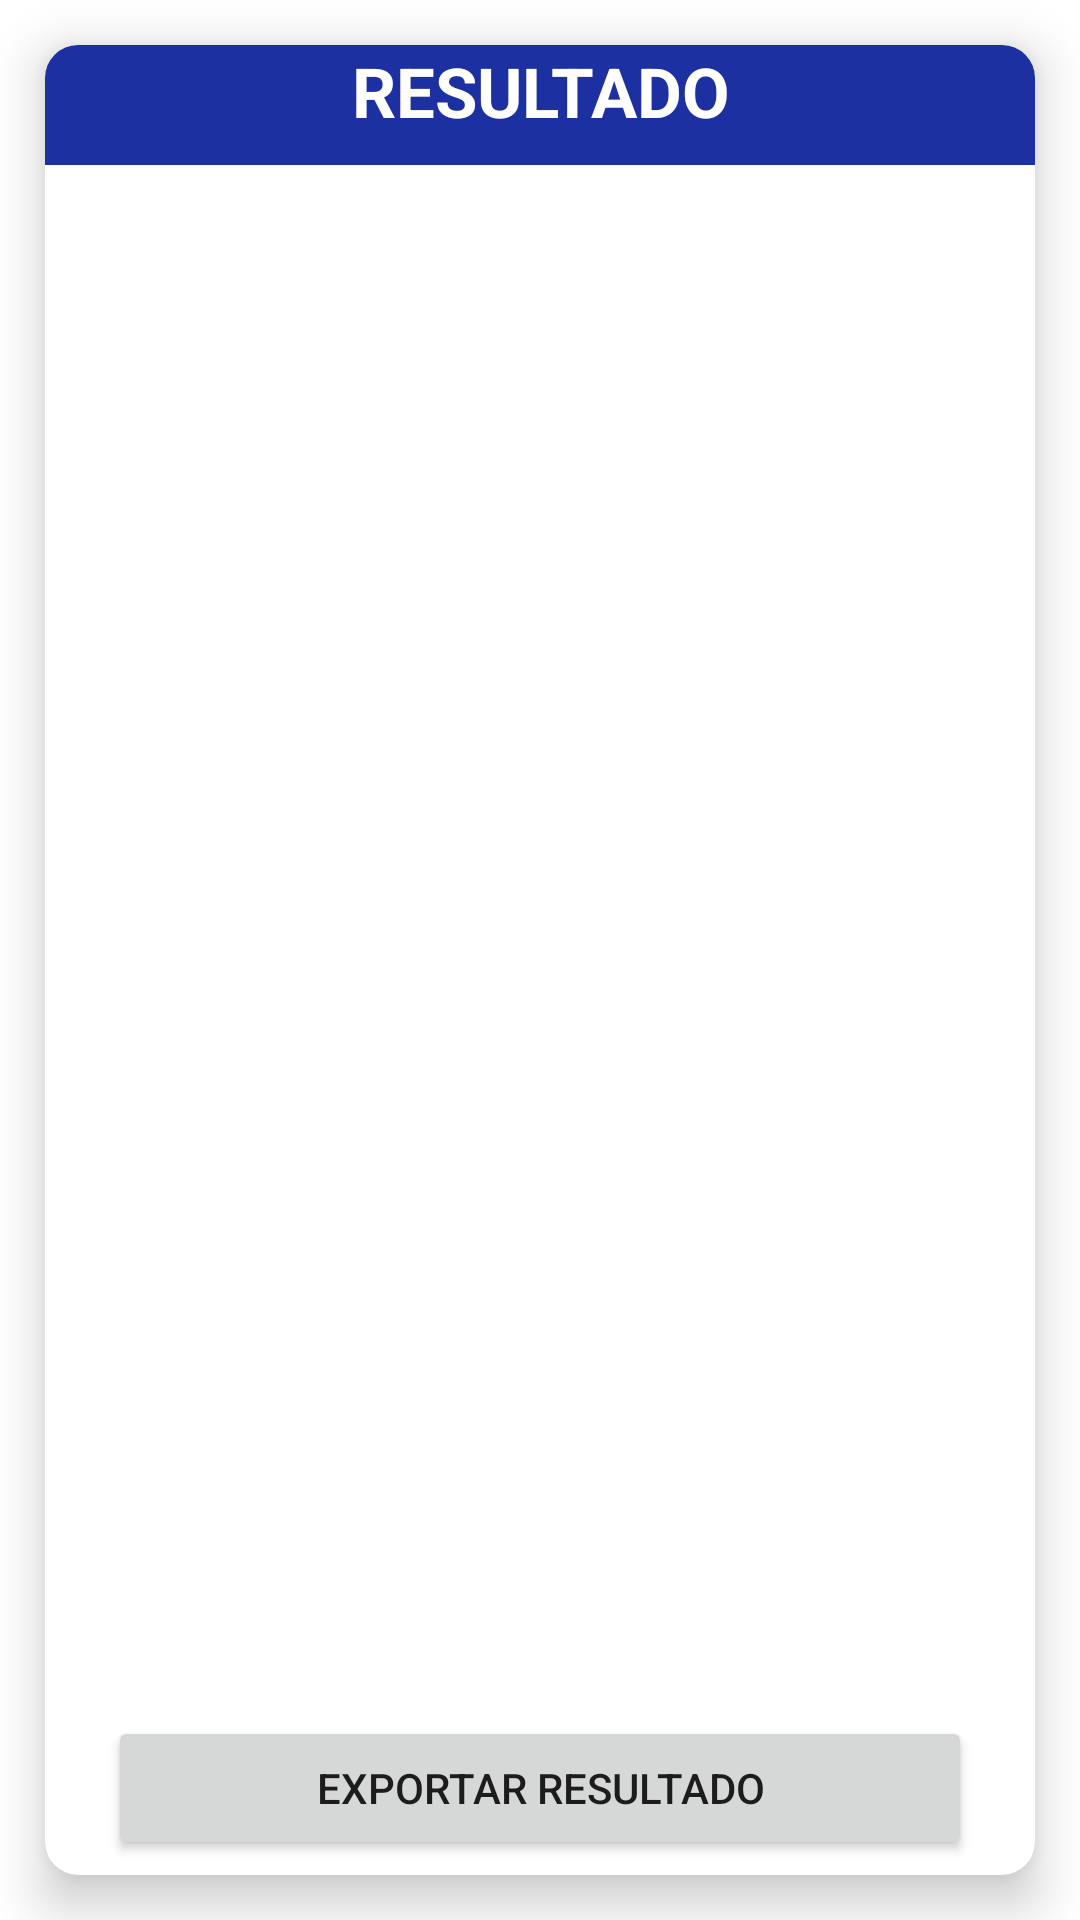

Android layout source for this screen:
<!-- AndroidManifest.xml: application theme Theme.Controle_mat -->
<!-- res/layout/activity_resultado_pendencias.xml -->
<?xml version="1.0" encoding="utf-8"?>
<RelativeLayout xmlns:android="http://schemas.android.com/apk/res/android"
    android:layout_width="match_parent"
    xmlns:tools="http://schemas.android.com/tools"
    xmlns:app="http://schemas.android.com/apk/res-auto"
    tools:context=".resultado_pendencias"
    android:layout_height="match_parent">


    <LinearLayout
        android:layout_width="match_parent"
        android:layout_height="match_parent"
        android:orientation="vertical"
        tools:layout_editor_absoluteX="1dp"
        tools:layout_editor_absoluteY="1dp">

        <androidx.cardview.widget.CardView
            android:id="@+id/cardViewXML"
            android:layout_width="match_parent"
            android:layout_height="0dp"
            android:layout_weight="1"
            android:layout_margin="15dp"
            app:cardCornerRadius="11dp"
            app:cardElevation="10dp"
            >

            <LinearLayout
                android:layout_width="match_parent"
                android:layout_height="match_parent"
                android:orientation="vertical">

                <LinearLayout
                    android:layout_width="match_parent"
                    android:layout_height="wrap_content"
                    android:orientation="vertical">


                    <TextView
                        android:id="@+id/text_titulo"
                        android:layout_width="match_parent"
                        android:layout_height="40dp"
                        android:text="RESULTADO"
                        android:textAlignment="center"
                        android:background="@color/colorPrimary"
                        android:textColor="@color/white"
                        android:textSize="23sp"
                        android:textStyle="bold" />

                    <androidx.recyclerview.widget.RecyclerView
                        android:layout_width="match_parent"
                        android:layout_marginTop="10dp"
                        android:layout_marginBottom="80dp"
                        android:id="@+id/recycler_resultado"
                        android:layout_height="match_parent">

                    </androidx.recyclerview.widget.RecyclerView>



                </LinearLayout>






            </LinearLayout>

        </androidx.cardview.widget.CardView>

    </LinearLayout>

    <Button
        android:id="@+id/btn_gerar_relatorio"
        android:layout_alignParentBottom="true"
        android:layout_width="match_parent"
        android:layout_height="wrap_content"
        android:layout_marginStart="36dp"
        android:layout_marginBottom="20dp"
        android:layout_marginEnd="36dp"
        android:text="EXPORTAR RESULTADO" />

</RelativeLayout>
<!-- resources referenced by this layout -->
<resources>
  <color name="colorPrimary">#1C30A1</color>
  <color name="white">#FFFFFFFF</color>
  <style name="Theme.Controle_mat" parent="Theme.MaterialComponents.Light.NoActionBar">
          
          <item name="colorPrimary">#1C30A1</item>
          <item name="colorPrimaryVariant">@color/cinza</item>
          <item name="colorOnPrimary">@color/white</item>
          
          <item name="colorSecondary">@color/teal_200</item>
          <item name="colorSecondaryVariant">@color/teal_700</item>
          <item name="colorOnSecondary">@color/black</item>
  
          
          <item name="android:statusBarColor">?attr/colorPrimaryVariant</item>
          
          st
      </style>
  <color name="cinza">#3C3C3C</color>
  <color name="teal_200">#FF03DAC5</color>
  <color name="teal_700">#03A9F4</color>
  <color name="black">#FF000000</color>
</resources>
